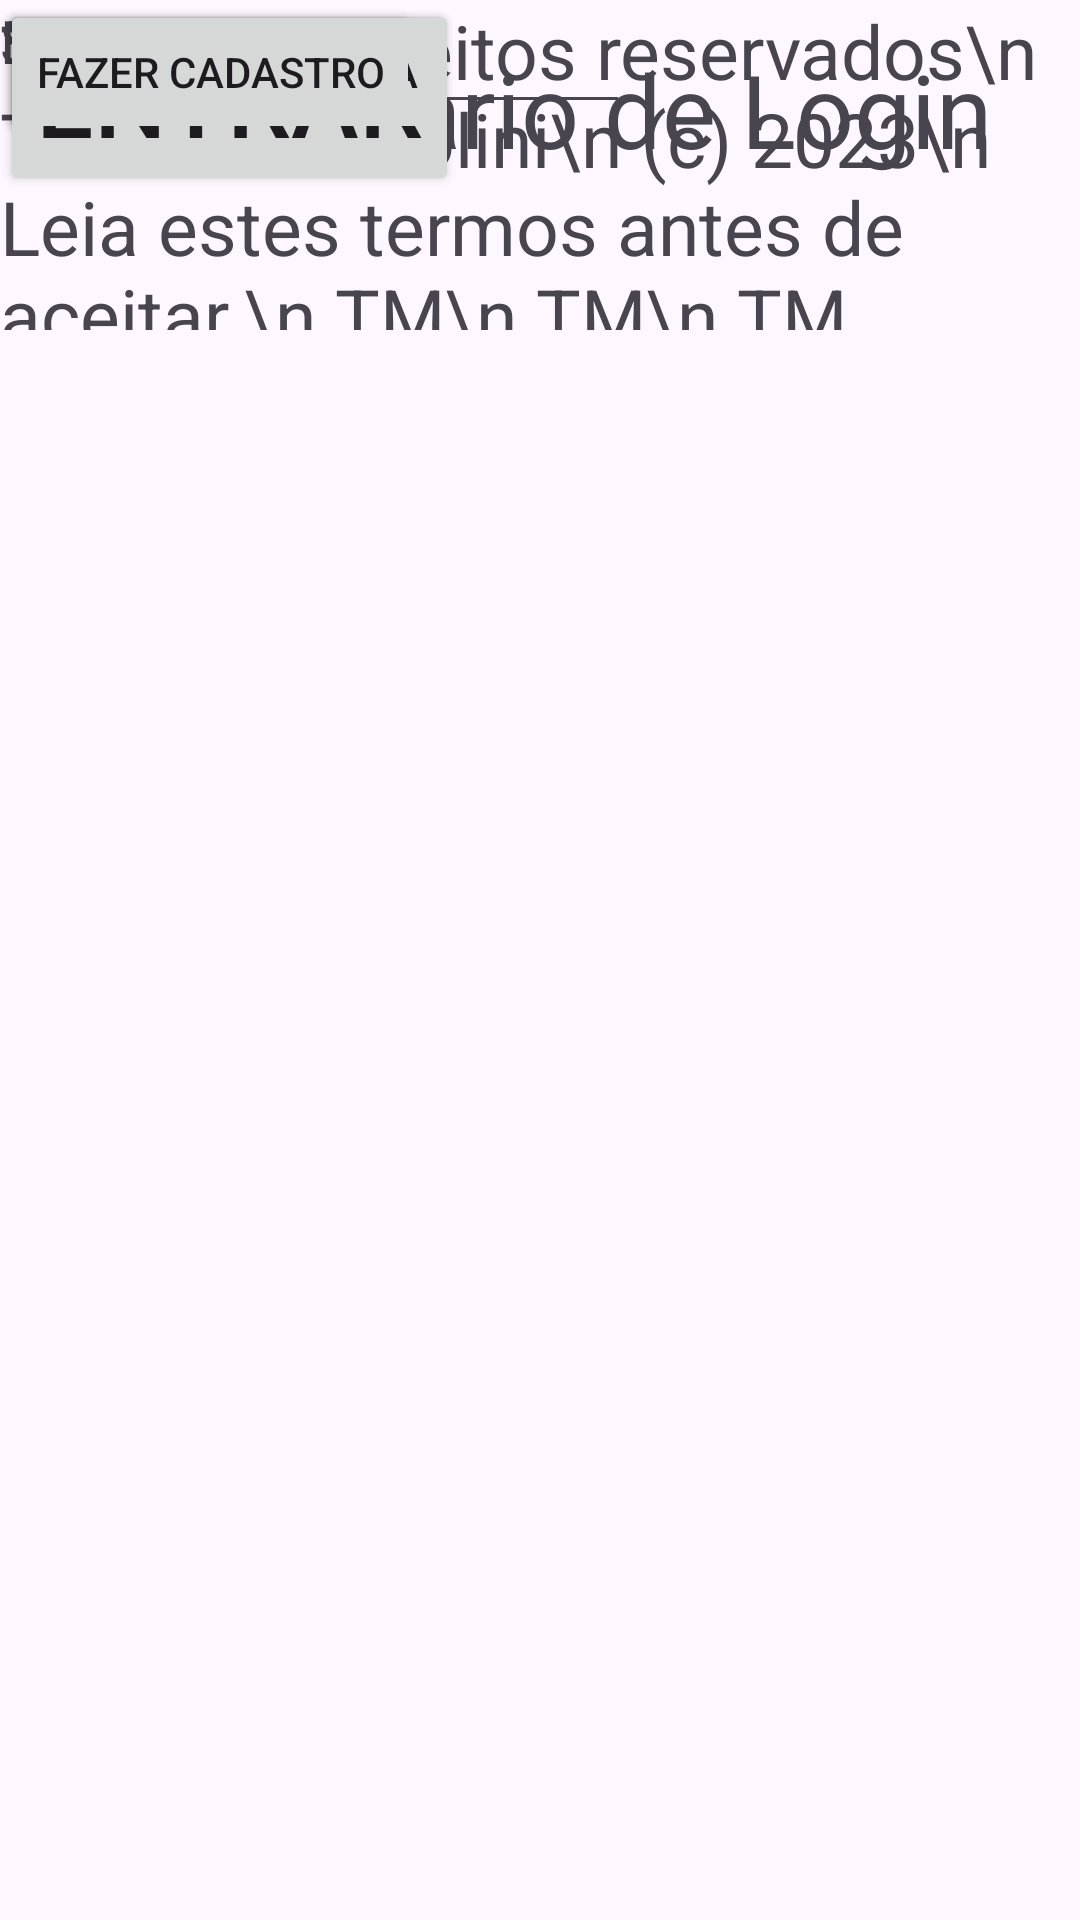

Android layout source for this screen:
<!-- AndroidManifest.xml: application theme Theme.Avaliacao01 -->
<!-- res/layout/activity_main.xml -->
<?xml version="1.0" encoding="utf-8"?>
<androidx.constraintlayout.widget.ConstraintLayout xmlns:android="http://schemas.android.com/apk/res/android"
    xmlns:app="http://schemas.android.com/apk/res-auto"
    xmlns:tools="http://schemas.android.com/tools"
    android:layout_width="match_parent"
    android:layout_height="match_parent"
    tools:context=".MainActivity">

    <TextView
        android:layout_width="wrap_content"
        android:layout_height="wrap_content"
        android:text="Formulário de Login"
        android:textSize="34sp"
        app:layout_constraintBottom_toBottomOf="parent"
        app:layout_constraintEnd_toEndOf="parent"
        app:layout_constraintStart_toStartOf="parent"
        app:layout_constraintTop_toTopOf="parent"
        app:layout_constraintVertical_bias="0.023" />

    <ImageView
        android:id="@+id/imageView"
        android:layout_width="72dp"
        android:layout_height="63dp"
        tools:layout_editor_absoluteX="169dp"
        tools:layout_editor_absoluteY="77dp"
        tools:srcCompat="@tools:sample/avatars"
        tools:ignore="MissingConstraints" />

    <EditText
        android:id="@+id/editTextTextEmailAddress"
        android:layout_width="wrap_content"
        android:layout_height="wrap_content"
        android:ems="10"
        android:inputType="textEmailAddress"
        tools:layout_editor_absoluteX="116dp"
        tools:layout_editor_absoluteY="167dp"
        tools:ignore="MissingConstraints" />

    <TextView
        android:id="@+id/textView"
        android:layout_width="wrap_content"
        android:layout_height="wrap_content"
        android:text="E-mail"
        android:textSize="20sp"
        tools:layout_editor_absoluteX="27dp"
        tools:layout_editor_absoluteY="185dp"
        tools:ignore="MissingConstraints" />

    <TextView
        android:id="@+id/textView2"
        android:layout_width="wrap_content"
        android:layout_height="wrap_content"
        android:text="Senha"
        android:textSize="20sp"
        tools:layout_editor_absoluteX="28dp"
        tools:layout_editor_absoluteY="235dp"
        tools:ignore="MissingConstraints" />

    <EditText
        android:id="@+id/editTextTextPassword"
        android:layout_width="wrap_content"
        android:layout_height="wrap_content"
        android:ems="10"
        android:inputType="textPassword"
        tools:layout_editor_absoluteX="116dp"
        tools:layout_editor_absoluteY="229dp"
        tools:ignore="MissingConstraints" />

    <Button
        android:id="@+id/button"
        android:layout_width="wrap_content"
        android:layout_height="wrap_content"
        android:text="Entrar"
        android:textSize="34sp"
        tools:layout_editor_absoluteX="135dp"
        tools:layout_editor_absoluteY="311dp"
        tools:ignore="MissingConstraints" />

    <Button
        android:id="@+id/button3"
        android:layout_width="wrap_content"
        android:layout_height="wrap_content"
        android:text="Recuperar Senha"
        tools:layout_editor_absoluteX="226dp"
        tools:layout_editor_absoluteY="388dp"
        tools:ignore="MissingConstraints" />

    <Button
        android:id="@+id/button2"
        android:layout_width="wrap_content"
        android:layout_height="wrap_content"
        android:text="Fazer Cadastro"
        tools:layout_editor_absoluteX="37dp"
        tools:layout_editor_absoluteY="388dp"
        tools:ignore="MissingConstraints" />

    <ScrollView
        android:layout_width="369dp"
        android:layout_height="110dp"
        tools:layout_editor_absoluteX="21dp"
        tools:layout_editor_absoluteY="484dp"
        tools:ignore="MissingConstraints">

        <TextView
            android:layout_width="match_parent"
            android:layout_height="wrap_content"
            android:text="Todos os direitos reservados\n Tamires Maiolini\n (c) 2023\n Leia estes termos antes de aceitar.\n TM\n TM\n TM"
            android:textSize="25sp" />
    </ScrollView>

    <LinearLayout
            android:layout_width="match_parent"
            android:layout_height="wrap_content"
            android:orientation="horizontal"
        tools:ignore="MissingConstraints" />

    <CheckBox
        android:id="@+id/checkBox2"
        android:layout_width="wrap_content"
        android:layout_height="wrap_content"
        android:text="Aceito os termos"
        tools:layout_editor_absoluteX="135dp"
        tools:layout_editor_absoluteY="649dp"
        tools:ignore="MissingConstraints" />







</androidx.constraintlayout.widget.ConstraintLayout>
<!-- resources referenced by this layout -->
<resources>
  <style name="Theme.Avaliacao01" parent="Base.Theme.Avaliacao01" />
  <style name="Base.Theme.Avaliacao01" parent="Theme.Material3.DayNight.NoActionBar">
          
          
      </style>
</resources>
